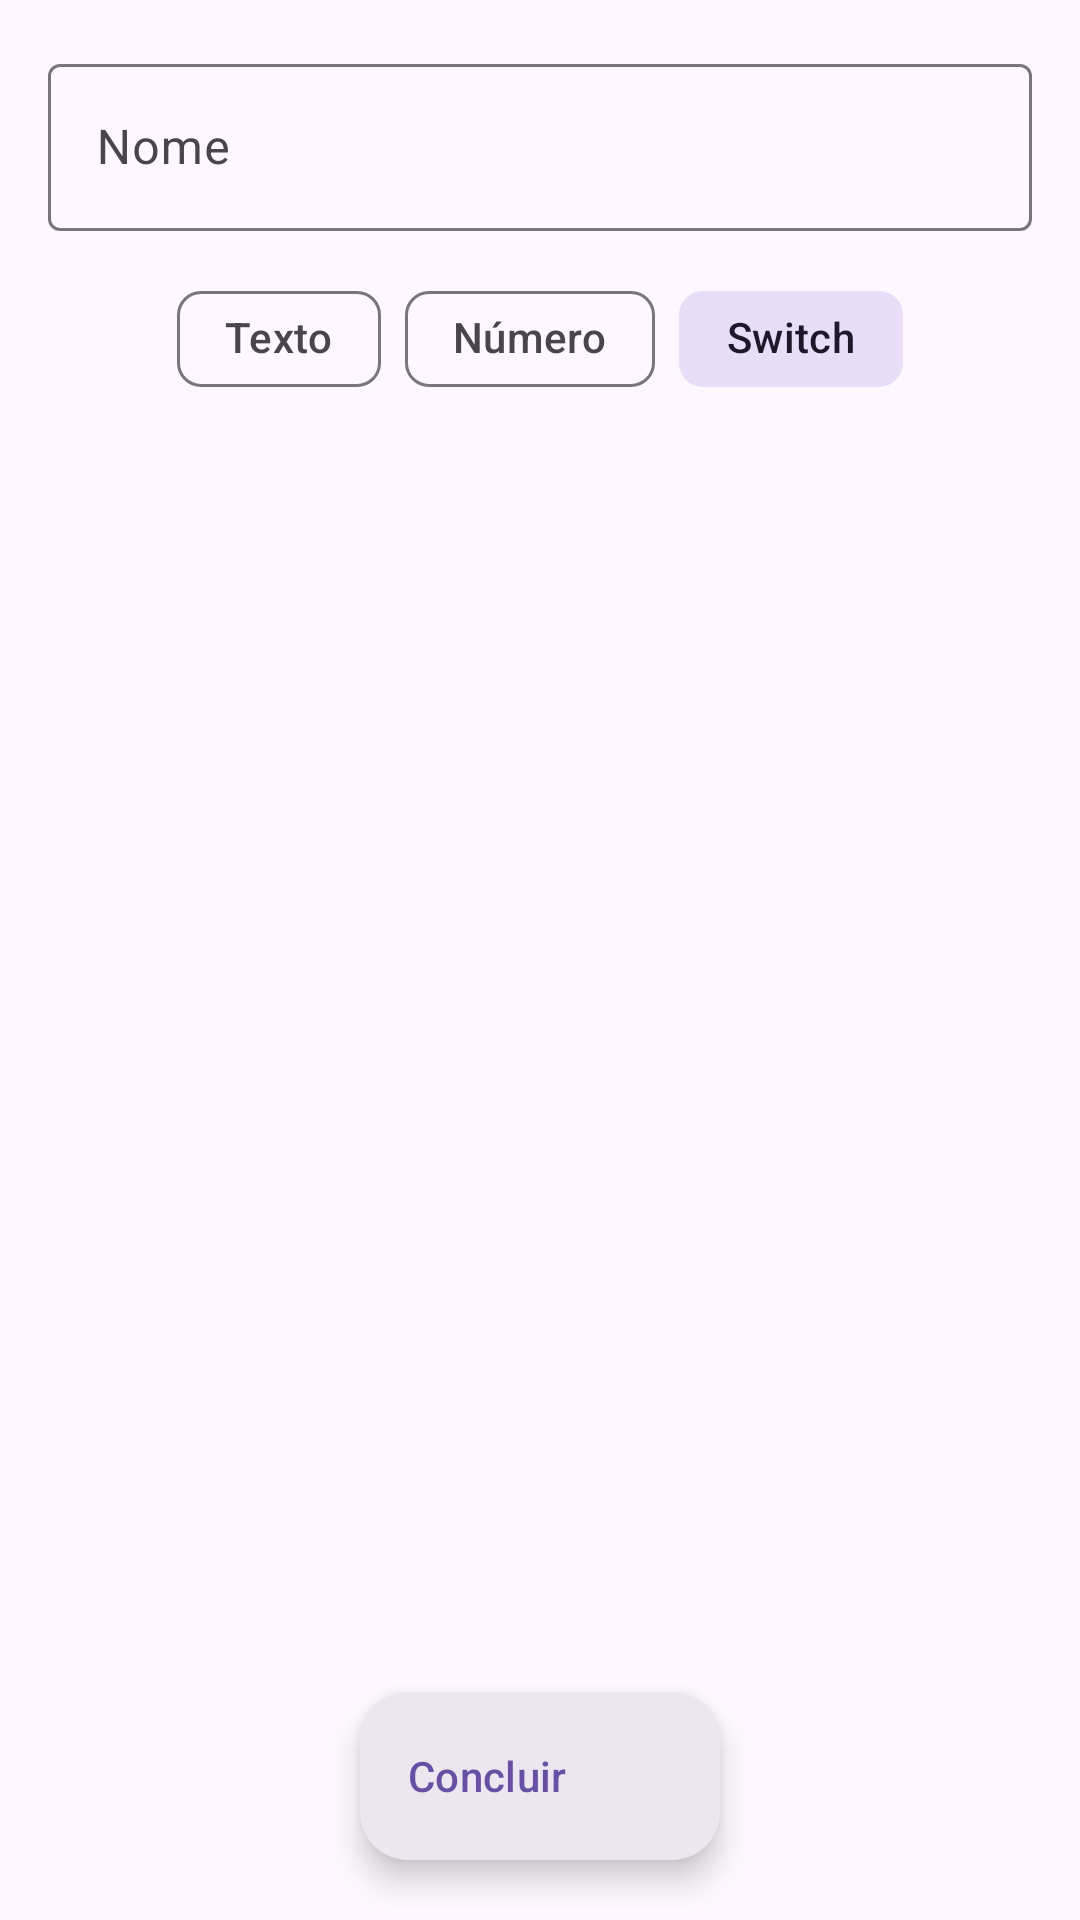

Produce the Android XML layout that renders to this screen, including the resource entries it uses.
<!-- AndroidManifest.xml: application theme BancoDeDados -->
<!-- res/layout/frag_add_campo.xml -->
<?xml version="1.0" encoding="utf-8"?>
<androidx.constraintlayout.widget.ConstraintLayout xmlns:android="http://schemas.android.com/apk/res/android"
    xmlns:app="http://schemas.android.com/apk/res-auto"
    xmlns:tools="http://schemas.android.com/tools"
    android:id="@+id/linearLayoutCompat2"
    android:layout_width="match_parent"
    android:layout_height="match_parent"
    android:animateLayoutChanges="true"
    android:gravity="center"
    android:orientation="vertical"
    android:padding="4dp"
    tools:context=".presenter.fragmento_add_campo.FragAddCampo">

    <androidx.core.widget.NestedScrollView
        android:id="@+id/nestedScrollView"
        android:layout_width="match_parent"
        android:layout_height="0dp"
        android:layout_marginBottom="16dp"
        android:fillViewport="true"
        app:layout_constraintBottom_toTopOf="@id/fab_concluir"
        app:layout_constraintEnd_toEndOf="parent"
        app:layout_constraintStart_toStartOf="parent"
        app:layout_constraintTop_toTopOf="parent">

        <LinearLayout
            android:layout_width="match_parent"
            android:layout_height="wrap_content"
            android:animateLayoutChanges="true"
            android:orientation="vertical">

            <com.google.android.material.textfield.TextInputLayout
                android:layout_width="match_parent"
                android:layout_height="wrap_content"
                android:layout_margin="4dp"
                android:hint="@string/Nome"
                android:padding="8dp">

                <com.google.android.material.textfield.TextInputEditText
                    android:id="@+id/edt_nome"
                    android:layout_width="match_parent"
                    android:layout_height="wrap_content"
                    android:inputType="textAutoComplete" />

            </com.google.android.material.textfield.TextInputLayout>

            <com.google.android.material.chip.ChipGroup
                android:id="@+id/chip_group"
                android:layout_width="wrap_content"
                android:layout_height="wrap_content"
                android:layout_gravity="center"
                app:flow_horizontalAlign="center"
                app:selectionRequired="true"
                app:singleLine="true"
                app:singleSelection="true">

                <com.google.android.material.chip.Chip
                    android:id="@+id/chip_texto"
                    style="@style/Widget.Material3.Chip.Suggestion"
                    android:layout_width="wrap_content"
                    android:layout_height="wrap_content"
                    android:text="@string/Texto" />


                <com.google.android.material.chip.Chip
                    android:id="@+id/chip_numero"
                    style="@style/Widget.Material3.Chip.Suggestion"
                    android:layout_width="wrap_content"
                    android:layout_height="wrap_content"
                    android:text="@string/Numero" />


                <com.google.android.material.chip.Chip
                    android:id="@+id/chip_boolean"
                    style="@style/Widget.Material3.Chip.Suggestion"
                    android:layout_width="wrap_content"
                    android:layout_height="wrap_content"
                    android:checked="true"
                    android:text="@string/Switch" />


            </com.google.android.material.chip.ChipGroup>

            <TextView
                android:id="@+id/tv_regras"
                android:layout_width="match_parent"
                android:layout_height="wrap_content"
                android:padding="8dp"
                android:text="@string/Regras"
                android:visibility="gone"
                tools:visibility="visible" />

            <androidx.appcompat.widget.SwitchCompat
                android:id="@+id/sw_pode_ficar_vazio"
                android:layout_width="match_parent"
                android:layout_height="wrap_content"
                android:layout_margin="8dp"
                android:padding="8dp"
                android:text="@string/Pode_ficar_vazio"
                android:visibility="gone"
                tools:visibility="visible" />

            <com.google.android.material.textfield.TextInputLayout
                android:id="@+id/ti_comprimento_max"
                android:layout_width="match_parent"
                android:layout_height="wrap_content"
                android:layout_margin="4dp"
                android:hint="@string/Comprimento_maximo"
                android:padding="8dp"
                android:visibility="gone"
                app:suffixText="@string/caracteres"
                tools:visibility="visible">

                <com.google.android.material.textfield.TextInputEditText
                    android:id="@+id/edt_comprimento_max"
                    android:layout_width="match_parent"
                    android:layout_height="wrap_content"
                    android:inputType="number"
                    tools:text="15" />

            </com.google.android.material.textfield.TextInputLayout>

            <com.google.android.material.textfield.TextInputLayout
                android:id="@+id/ti_comprimento_min"
                android:layout_width="match_parent"
                android:layout_height="wrap_content"
                android:layout_margin="4dp"
                android:hint="@string/Comprimento_minimo"
                android:padding="8dp"
                android:visibility="gone"
                app:suffixText="@string/caracteres"
                tools:visibility="visible">

                <com.google.android.material.textfield.TextInputEditText
                    android:id="@+id/edt_comprimento_min"
                    android:layout_width="match_parent"
                    android:layout_height="wrap_content"
                    android:inputType="number"
                    tools:text="15" />

            </com.google.android.material.textfield.TextInputLayout>

            <com.google.android.material.textfield.TextInputLayout
                android:id="@+id/ti_maior_que"
                android:layout_width="match_parent"
                android:layout_height="wrap_content"
                android:layout_margin="4dp"
                android:hint="@string/Maior_que"
                android:padding="8dp"
                android:visibility="gone"
                app:suffixText="@string/caracteres"
                tools:visibility="visible">

                <com.google.android.material.textfield.TextInputEditText
                    android:id="@+id/edt_maior_que"
                    android:layout_width="match_parent"
                    android:layout_height="wrap_content"
                    android:inputType="number"
                    tools:text="15" />

            </com.google.android.material.textfield.TextInputLayout>

            <com.google.android.material.textfield.TextInputLayout
                android:id="@+id/ti_menor_que"
                android:layout_width="match_parent"
                android:layout_height="wrap_content"
                android:layout_margin="4dp"
                android:hint="@string/Menor_que"
                android:padding="8dp"
                android:visibility="gone"
                app:suffixText="@string/caracteres"
                tools:visibility="visible">

                <com.google.android.material.textfield.TextInputEditText
                    android:id="@+id/edt_menor_que"
                    android:layout_width="match_parent"
                    android:layout_height="wrap_content"
                    android:inputType="number"
                    tools:text="15" />

            </com.google.android.material.textfield.TextInputLayout>

        </LinearLayout>
    </androidx.core.widget.NestedScrollView>

    <com.google.android.material.floatingactionbutton.ExtendedFloatingActionButton
        android:id="@+id/fab_concluir"
        style="@style/Widget.Material3.ExtendedFloatingActionButton.Icon.Surface"
        android:layout_width="wrap_content"
        android:layout_height="wrap_content"
        android:layout_margin="16dp"
        android:gravity="start|center"
        android:text="@string/Concluir"
        app:icon="@drawable/vec_check"
        app:layout_constraintBottom_toBottomOf="parent"
        app:layout_constraintEnd_toEndOf="parent"
        app:layout_constraintStart_toStartOf="parent" />

</androidx.constraintlayout.widget.ConstraintLayout>
<!-- resources referenced by this layout -->
<resources>
  <string name="Comprimento_maximo">Comprimento máximo</string>
  <string name="Comprimento_minimo">Comprimento mínimo</string>
  <string name="Concluir">Concluir</string>
  <string name="Maior_que">Maior que</string>
  <string name="Menor_que">Menor que</string>
  <string name="Nome">Nome</string>
  <string name="Numero">Número</string>
  <string name="Pode_ficar_vazio">Pode ficar vazio</string>
  <string name="Regras">Regras</string>
  <string name="Switch">Switch</string>
  <string name="Texto">Texto</string>
  <string name="caracteres">caracteres</string>
  <style name="BancoDeDados" parent="Theme.Material3.Light.NoActionBar">
          
          
      </style>
</resources>
